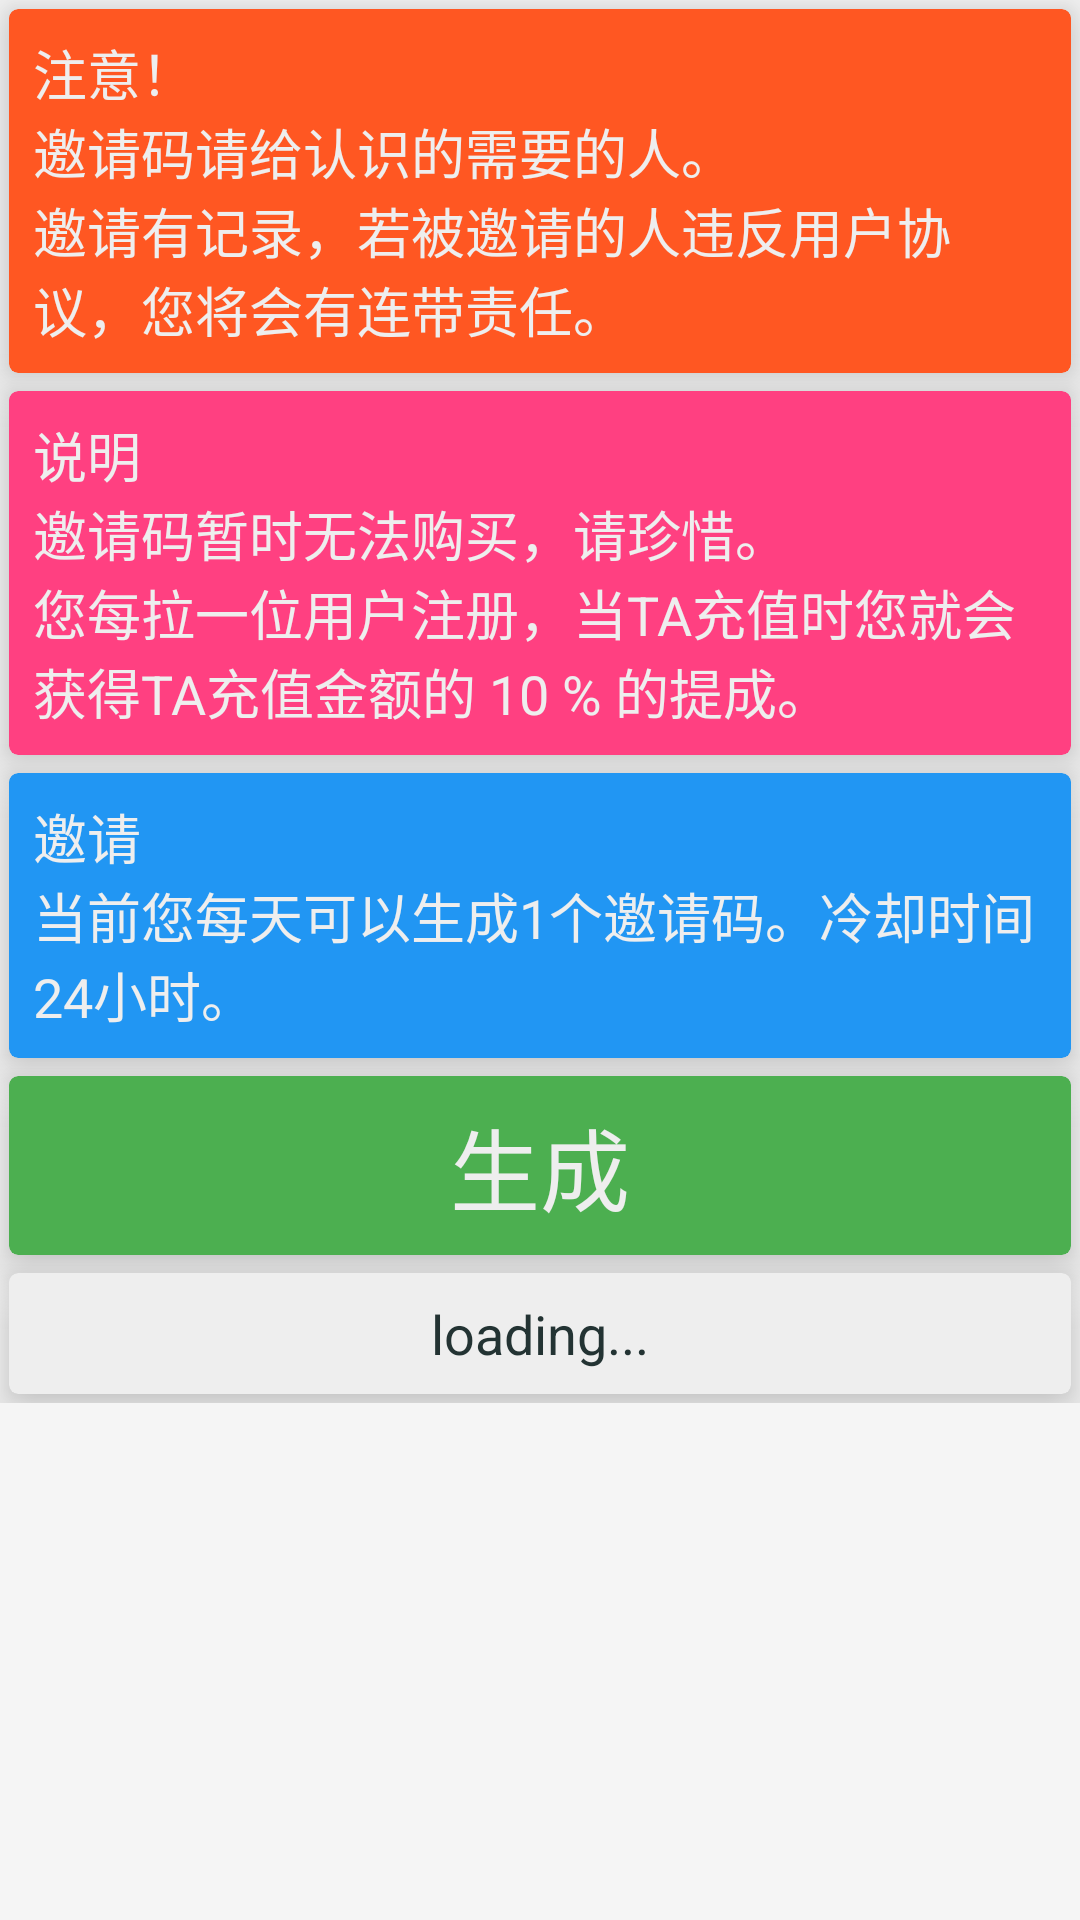

Reconstruct the res/layout file that produces this screen, plus the resources it refers to.
<!-- AndroidManifest.xml: application theme AppTheme -->
<!-- res/layout/activity_invite.xml -->
<?xml version="1.0" encoding="utf-8"?>

<ScrollView
    xmlns:android="http://schemas.android.com/apk/res/android"
    xmlns:tools="http://schemas.android.com/tools"
    android:layout_width="match_parent"
    android:layout_height="match_parent"
    >

    <LinearLayout
        android:layout_width="match_parent"
        android:layout_height="match_parent"
        android:orientation="vertical">

        <android.support.v7.widget.CardView
            xmlns:app="http://schemas.android.com/apk/res-auto"
            android:layout_width="match_parent"
            android:layout_height="wrap_content"
            android:layout_margin="3dp"
            android:clickable="true"
            android:foreground="?android:attr/selectableItemBackground"
            app:cardBackgroundColor="#FF5722"
            app:cardCornerRadius="3dp"
            app:cardElevation="10dp">

            <TextView
                android:layout_width="wrap_content"
                android:layout_height="wrap_content"
                android:layout_gravity="center"
                android:layout_margin="8dp"
                android:layout_marginLeft="18dp"
                android:gravity="center_vertical"
                android:text="@string/pay_1"
                android:textColor="#EEEEEE"
                android:textAppearance="@style/TextAppearance.AppCompat.Medium"
                />
        </android.support.v7.widget.CardView>

        <android.support.v7.widget.CardView
            xmlns:app="http://schemas.android.com/apk/res-auto"
            android:layout_width="match_parent"
            android:layout_height="wrap_content"
            android:layout_margin="3dp"
            android:clickable="true"
            android:foreground="?android:attr/selectableItemBackground"
            app:cardBackgroundColor="@color/colorAccent"
            app:cardCornerRadius="3dp"
            app:cardElevation="10dp">

            <TextView
                android:layout_width="wrap_content"
                android:layout_height="wrap_content"
                android:layout_gravity="center"
                android:layout_margin="8dp"
                android:layout_marginLeft="18dp"
                android:gravity="center_vertical"
                android:text="@string/pay_2"
                android:textColor="#EEEEEE"
                android:textAppearance="@style/TextAppearance.AppCompat.Medium"/>
        </android.support.v7.widget.CardView>

        <android.support.v7.widget.CardView
            xmlns:app="http://schemas.android.com/apk/res-auto"
            android:layout_width="match_parent"
            android:layout_height="wrap_content"
            android:layout_margin="3dp"
            android:clickable="true"
            android:foreground="?android:attr/selectableItemBackground"
            app:cardBackgroundColor="#2196f3"
            app:cardCornerRadius="3dp"
            app:cardElevation="10dp">

            <TextView
                android:layout_width="wrap_content"
                android:layout_height="wrap_content"
                android:layout_gravity="center"
                android:layout_margin="8dp"
                android:layout_marginLeft="18dp"
                android:gravity="center_vertical"
                android:text="@string/pay_3"
                android:textColor="#EEEEEE"
                android:textAppearance="@style/TextAppearance.AppCompat.Medium"/>
        </android.support.v7.widget.CardView>

        <android.support.v7.widget.CardView
            xmlns:app="http://schemas.android.com/apk/res-auto"
            android:layout_width="match_parent"
            android:layout_height="wrap_content"
            android:layout_margin="3dp"
            android:clickable="true"
            android:id="@+id/btn_makecode"
            android:foreground="?android:attr/selectableItemBackground"
            app:cardBackgroundColor="#4CAF50"
            app:cardCornerRadius="3dp"
            app:cardElevation="10dp">

            <TextView
                android:layout_width="wrap_content"
                android:layout_height="wrap_content"
                android:layout_gravity="center"
                android:layout_margin="8dp"
                android:layout_marginLeft="18dp"
                android:gravity="center_vertical"
                android:text="生成"
                android:textColor="#EEEEEE"
                android:textSize="30sp"/>
        </android.support.v7.widget.CardView>
        <android.support.v7.widget.CardView
            xmlns:app="http://schemas.android.com/apk/res-auto"
            android:layout_width="match_parent"
            android:layout_height="wrap_content"
            android:layout_margin="3dp"
            
            android:foreground="?android:attr/selectableItemBackground"
            app:cardBackgroundColor="#EEEEEE"
            app:cardCornerRadius="3dp"
            app:cardElevation="10dp">

            <TextView
                android:layout_width="wrap_content"
                android:layout_height="wrap_content"
                android:layout_gravity="center"
                android:layout_margin="8dp"
                android:id="@+id/pay_code"
                android:textIsSelectable="true"
                android:layout_marginLeft="18dp"
                android:gravity="center_vertical"
                android:text="loading..."
                android:textColor="#233333"
                android:textSize="18sp"/>
        </android.support.v7.widget.CardView>
    </LinearLayout>
</ScrollView>
<!-- resources referenced by this layout -->
<resources>
  <color name="colorAccent">#FF4081</color>
  <string name="pay_1">注意！\n邀请码请给认识的需要的人。\n邀请有记录，若被邀请的人违反用户协议，您将会有连带责任。</string>
  <string name="pay_2">说明\n邀请码暂时无法购买，请珍惜。\n您每拉一位用户注册，当TA充值时您就会获得TA充值金额的 10 % 的提成。</string>
  <string name="pay_3">邀请\n当前您每天可以生成1个邀请码。冷却时间24小时。</string>
  <style name="AppTheme" parent="Theme.AppCompat.Light.DarkActionBar">
          <item name="colorControlHighlight">#0000AA</item>
          <item name="colorPrimary">#0fb73d</item>
          <item name="colorPrimaryDark">#0ba823</item>
          <item name="colorAccent">#FF4081</item>
          
          <item name="android:windowBackground">@color/window_background</item>
      </style>
  <color name="window_background">#FFF5F5F5</color>
</resources>
